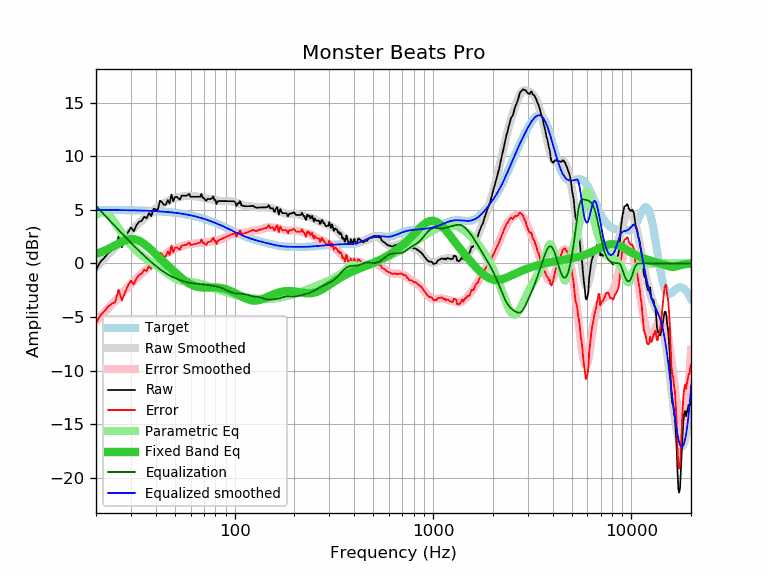

The table this chart was drawn from, first rows:
frequency, raw, error, smoothed, error_smoothed, equalization, parametric_eq, equalized_raw, equalized_smoothed, target
20, -0.62, -5.61, -0.38, -5.37, 5.37, 0.89, 4.75, 4.99, 4.99
21, 0.13, -4.86, 0.03, -4.96, 4.96, 1.03, 5.08, 4.99, 4.99
22, 0.53, -4.46, 0.43, -4.56, 4.56, 1.18, 5.09, 4.99, 4.99
23, 0.96, -4.03, 0.81, -4.18, 4.18, 1.35, 5.14, 4.98, 4.98
24, 1.23, -3.75, 1.17, -3.81, 3.81, 1.52, 5.04, 4.98, 4.98
25, 1.38, -3.60, 1.52, -3.46, 3.46, 1.70, 4.84, 4.98, 4.98
26, 2.55, -2.43, 1.85, -3.12, 3.12, 1.87, 5.67, 4.98, 4.98
27, 1.52, -3.45, 2.17, -2.80, 2.80, 2.02, 4.32, 4.97, 4.97
28, 2.26, -2.71, 2.47, -2.49, 2.49, 2.15, 4.75, 4.97, 4.97
29, 2.92, -2.05, 2.76, -2.20, 2.20, 2.24, 5.12, 4.96, 4.96
30, 3.36, -1.60, 3.03, -1.92, 1.92, 2.28, 5.28, 4.96, 4.96
31, 3.01, -1.94, 3.29, -1.66, 1.66, 2.27, 4.67, 4.95, 4.95
32, 3.58, -1.37, 3.54, -1.41, 1.41, 2.22, 4.99, 4.95, 4.95
33, 3.89, -1.05, 3.77, -1.17, 1.17, 2.12, 5.06, 4.94, 4.94
34, 3.99, -0.95, 3.99, -0.94, 0.94, 1.98, 4.93, 4.93, 4.93
35, 4.36, -0.57, 4.21, -0.72, 0.72, 1.82, 5.08, 4.93, 4.93
36, 4.21, -0.71, 4.41, -0.51, 0.51, 1.64, 4.72, 4.92, 4.92
37, 4.71, -0.20, 4.59, -0.32, 0.32, 1.46, 5.02, 4.91, 4.91
38, 4.41, -0.49, 4.77, -0.13, 0.13, 1.26, 4.53, 4.90, 4.90
39, 5.09, 0.20, 4.94, 0.05, -0.05, 1.07, 5.04, 4.89, 4.89
40, 5.04, 0.16, 5.10, 0.22, -0.22, 0.87, 4.82, 4.88, 4.88
41, 5.03, 0.16, 5.25, 0.38, -0.38, 0.69, 4.65, 4.87, 4.87
42, 5.87, 1.01, 5.38, 0.53, -0.53, 0.50, 5.34, 4.86, 4.86
43, 5.72, 0.88, 5.51, 0.66, -0.66, 0.32, 5.05, 4.84, 4.84
44, 5.46, 0.63, 5.62, 0.79, -0.79, 0.15, 4.67, 4.83, 4.83
45, 5.50, 0.68, 5.72, 0.91, -0.91, -0.03, 4.59, 4.81, 4.81
46, 5.92, 1.12, 5.81, 1.01, -1.01, -0.19, 4.90, 4.80, 4.80
47, 5.59, 0.81, 5.90, 1.11, -1.11, -0.35, 4.48, 4.78, 4.78
48, 6.44, 1.67, 5.97, 1.20, -1.20, -0.51, 5.24, 4.77, 4.77
49, 5.80, 1.05, 6.03, 1.28, -1.28, -0.67, 4.51, 4.75, 4.75
50, 6.20, 1.47, 6.09, 1.36, -1.36, -0.81, 4.84, 4.73, 4.73
51, 6.22, 1.51, 6.14, 1.43, -1.43, -0.96, 4.79, 4.71, 4.71
52, 6.08, 1.39, 6.18, 1.49, -1.49, -1.10, 4.59, 4.69, 4.69
53, 5.96, 1.29, 6.22, 1.55, -1.55, -1.23, 4.41, 4.67, 4.67
54, 6.32, 1.67, 6.25, 1.60, -1.60, -1.36, 4.72, 4.64, 4.64
55, 6.32, 1.70, 6.27, 1.65, -1.65, -1.48, 4.67, 4.62, 4.62
56, 6.32, 1.72, 6.29, 1.69, -1.69, -1.59, 4.63, 4.60, 4.60
57, 6.32, 1.75, 6.30, 1.73, -1.73, -1.69, 4.59, 4.57, 4.57
58, 6.38, 1.83, 6.31, 1.76, -1.76, -1.79, 4.62, 4.54, 4.54
59, 6.49, 1.97, 6.31, 1.79, -1.79, -1.87, 4.70, 4.52, 4.52
60, 6.22, 1.73, 6.31, 1.82, -1.82, -1.94, 4.40, 4.49, 4.49
61, 6.22, 1.76, 6.30, 1.84, -1.84, -2.01, 4.38, 4.46, 4.46
62, 6.22, 1.79, 6.29, 1.86, -1.86, -2.07, 4.36, 4.43, 4.43
63, 6.22, 1.82, 6.27, 1.87, -1.87, -2.11, 4.35, 4.40, 4.40
64, 6.22, 1.85, 6.25, 1.88, -1.88, -2.15, 4.34, 4.37, 4.37
65, 6.22, 1.88, 6.23, 1.89, -1.89, -2.18, 4.32, 4.34, 4.34
66, 6.22, 1.91, 6.21, 1.90, -1.90, -2.20, 4.31, 4.30, 4.30
67, 6.22, 1.95, 6.18, 1.92, -1.92, -2.22, 4.30, 4.27, 4.27
68, 6.48, 2.24, 6.16, 1.93, -1.93, -2.23, 4.55, 4.23, 4.24
69, 6.12, 1.92, 6.14, 1.94, -1.94, -2.24, 4.18, 4.20, 4.20
70, 6.12, 1.95, 6.11, 1.95, -1.95, -2.24, 4.17, 4.16, 4.16
71, 5.91, 1.78, 6.09, 1.96, -1.96, -2.24, 3.94, 4.13, 4.13
72, 5.84, 1.75, 6.07, 1.98, -1.98, -2.24, 3.86, 4.09, 4.09
73, 6.02, 1.97, 6.05, 2.00, -2.00, -2.24, 4.02, 4.05, 4.05
74, 6.02, 2.00, 6.03, 2.01, -2.01, -2.24, 4.00, 4.01, 4.01
75, 6.02, 2.04, 6.01, 2.03, -2.03, -2.23, 3.99, 3.98, 3.98
76, 6.02, 2.08, 5.98, 2.05, -2.05, -2.23, 3.97, 3.94, 3.94
77, 6.11, 2.21, 5.96, 2.07, -2.07, -2.23, 4.04, 3.90, 3.90
78, 6.27, 2.41, 5.94, 2.08, -2.08, -2.23, 4.19, 3.86, 3.86
79, 5.92, 2.10, 5.92, 2.10, -2.10, -2.23, 3.82, 3.82, 3.82
... 553 more rows
